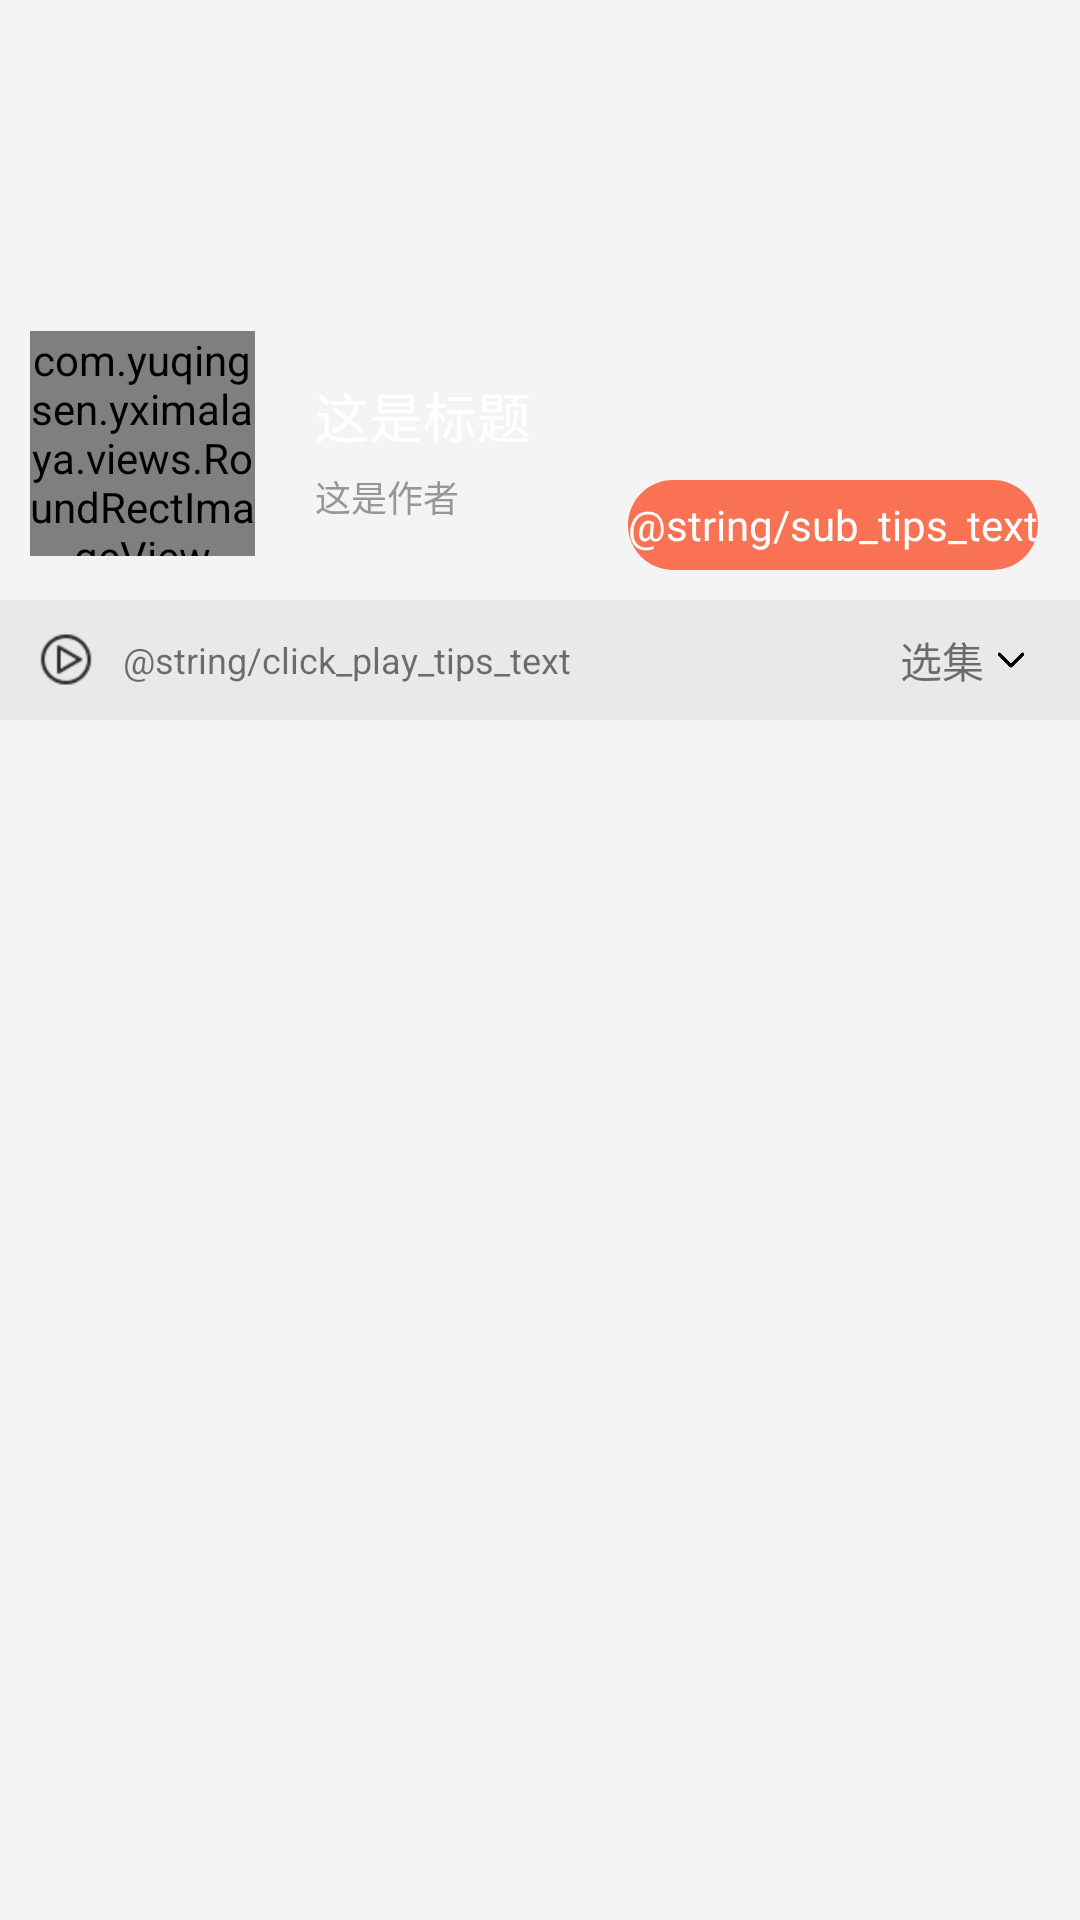

The Android layout XML behind this screen, and the referenced resources:
<!-- AndroidManifest.xml: application theme AppTheme -->
<!-- res/layout/activity_detail.xml -->
<?xml version="1.0" encoding="utf-8"?>
<RelativeLayout xmlns:android="http://schemas.android.com/apk/res/android"
    android:layout_width="match_parent"
    android:layout_height="match_parent"
    android:background="#fff4f4f4">

    <ImageView
        android:id="@+id/iv_large_cover"
        android:layout_width="match_parent"
        android:layout_height="150dp"
        android:scaleType="fitXY" />

    <RelativeLayout
        android:id="@+id/subscription_container"
        android:layout_width="match_parent"
        android:layout_height="50dp"
        android:layout_below="@id/iv_large_cover">

        <TextView
            android:id="@+id/detail_sub_btn"
            android:layout_width="wrap_content"
            android:layout_height="wrap_content"
            android:layout_alignParentRight="true"
            android:layout_centerInParent="true"
            android:layout_marginRight="14dp"
            android:background="@drawable/shape_subscription_bg"
            android:gravity="center"
            android:text="@string/sub_tips_text"
            android:textColor="@color/white" />
    </RelativeLayout>

    <RelativeLayout
        android:id="@+id/player_control_container"
        android:layout_width="match_parent"
        android:layout_height="40dp"
        android:layout_below="@id/subscription_container"
        android:background="#EBE8E8">

        <ImageView
            android:id="@+id/detail_play_control"
            android:layout_width="39dp"
            android:layout_height="39dp"
            android:layout_centerVertical="true"
            android:paddingLeft="10dp"
            android:paddingTop="10dp"
            android:paddingRight="5dp"
            android:paddingBottom="10dp"
            android:src="@drawable/selector_play_control_play" />

        <TextView
            android:id="@+id/detail_play_control_tv"
            android:layout_width="match_parent"
            android:layout_height="wrap_content"
            android:layout_centerVertical="true"
            android:layout_marginLeft="2dp"
            android:layout_marginRight="140dp"
            android:layout_toRightOf="@id/detail_play_control"
            android:ellipsize="marquee"
            android:singleLine="true"
            android:marqueeRepeatLimit="marquee_forever"
            android:text="@string/click_play_tips_text"
            android:textSize="12sp" />

        <TextView
            android:layout_width="wrap_content"
            android:layout_height="wrap_content"
            android:layout_centerVertical="true"
            android:layout_marginRight="4dp"
            android:layout_toLeftOf="@id/detail_arrow"
            android:text="选集" />

        <ImageView
            android:id="@+id/detail_arrow"
            android:layout_width="10dp"
            android:layout_height="10dp"
            android:layout_alignParentRight="true"
            android:layout_centerVertical="true"
            android:layout_marginRight="18dp"
            android:src="@mipmap/arrow_down_icon" />
    </RelativeLayout>

    <com.yuqingsen.yximalaya.views.RoundRectImageView
        android:id="@+id/riv_small_cover"
        android:layout_width="75dp"
        android:layout_height="75dp"
        android:layout_below="@id/iv_large_cover"
        android:layout_marginLeft="10dp"
        android:layout_marginTop="-40dp"
        android:scaleType="fitXY" />

    <LinearLayout
        android:layout_width="wrap_content"
        android:layout_height="wrap_content"
        android:layout_below="@id/iv_large_cover"
        android:layout_marginLeft="20dp"
        android:layout_marginTop="-25dp"
        android:layout_toRightOf="@id/riv_small_cover"
        android:orientation="vertical">

        <TextView
            android:id="@+id/tv_album_title"
            android:layout_width="wrap_content"
            android:layout_height="wrap_content"
            android:text="这是标题"
            android:textColor="@color/white"
            android:textSize="18sp" />

        <TextView
            android:id="@+id/tv_album_author"
            android:layout_width="wrap_content"
            android:layout_height="wrap_content"
            android:layout_marginTop="5dp"
            android:ellipsize="end"
            android:lines="1"
            android:text="这是作者"
            android:textColor="@color/sub_text_title"
            android:textSize="12sp" />
    </LinearLayout>

    <FrameLayout
        android:id="@+id/detail_list_container"
        android:layout_width="match_parent"
        android:layout_height="match_parent"
        android:layout_below="@id/player_control_container" />

</RelativeLayout>
<!-- resources referenced by this layout -->
<resources>
  <color name="sub_text_title">#979797</color>
  <color name="white">#ffffff</color>
  <!-- drawable selector_play_control_play (drawable) -->
  <?xml version="1.0" encoding="utf-8"?>
  <selector xmlns:android="http://schemas.android.com/apk/res/android">
      <item android:drawable="@mipmap/detail_play_g" android:state_pressed="true" />
      <item android:drawable="@mipmap/detail_play_black"/>
  </selector>
  <!-- drawable shape_subscription_bg (drawable) -->
  <?xml version="1.0" encoding="utf-8"?>
  <shape xmlns:android="http://schemas.android.com/apk/res/android"
      android:shape="rectangle">
      <size
          android:height="30dp"
          android:width="75dp"/>
      <solid
          android:color="#F97254"/>
      <corners android:radius="15dp"/>
  
  </shape>
  <!-- mipmap arrow_down_icon: png bitmap (mipmap-mdpi, 1365 bytes) -->
  <style name="AppTheme" parent="Theme.AppCompat.Light.DarkActionBar">
          
          <item name="colorPrimary">@color/main_color</item>
          <item name="colorPrimaryDark">@color/main_color</item>
          <item name="colorAccent">@color/main_color</item>
      </style>
  <color name="main_color">#FA7254</color>
</resources>
